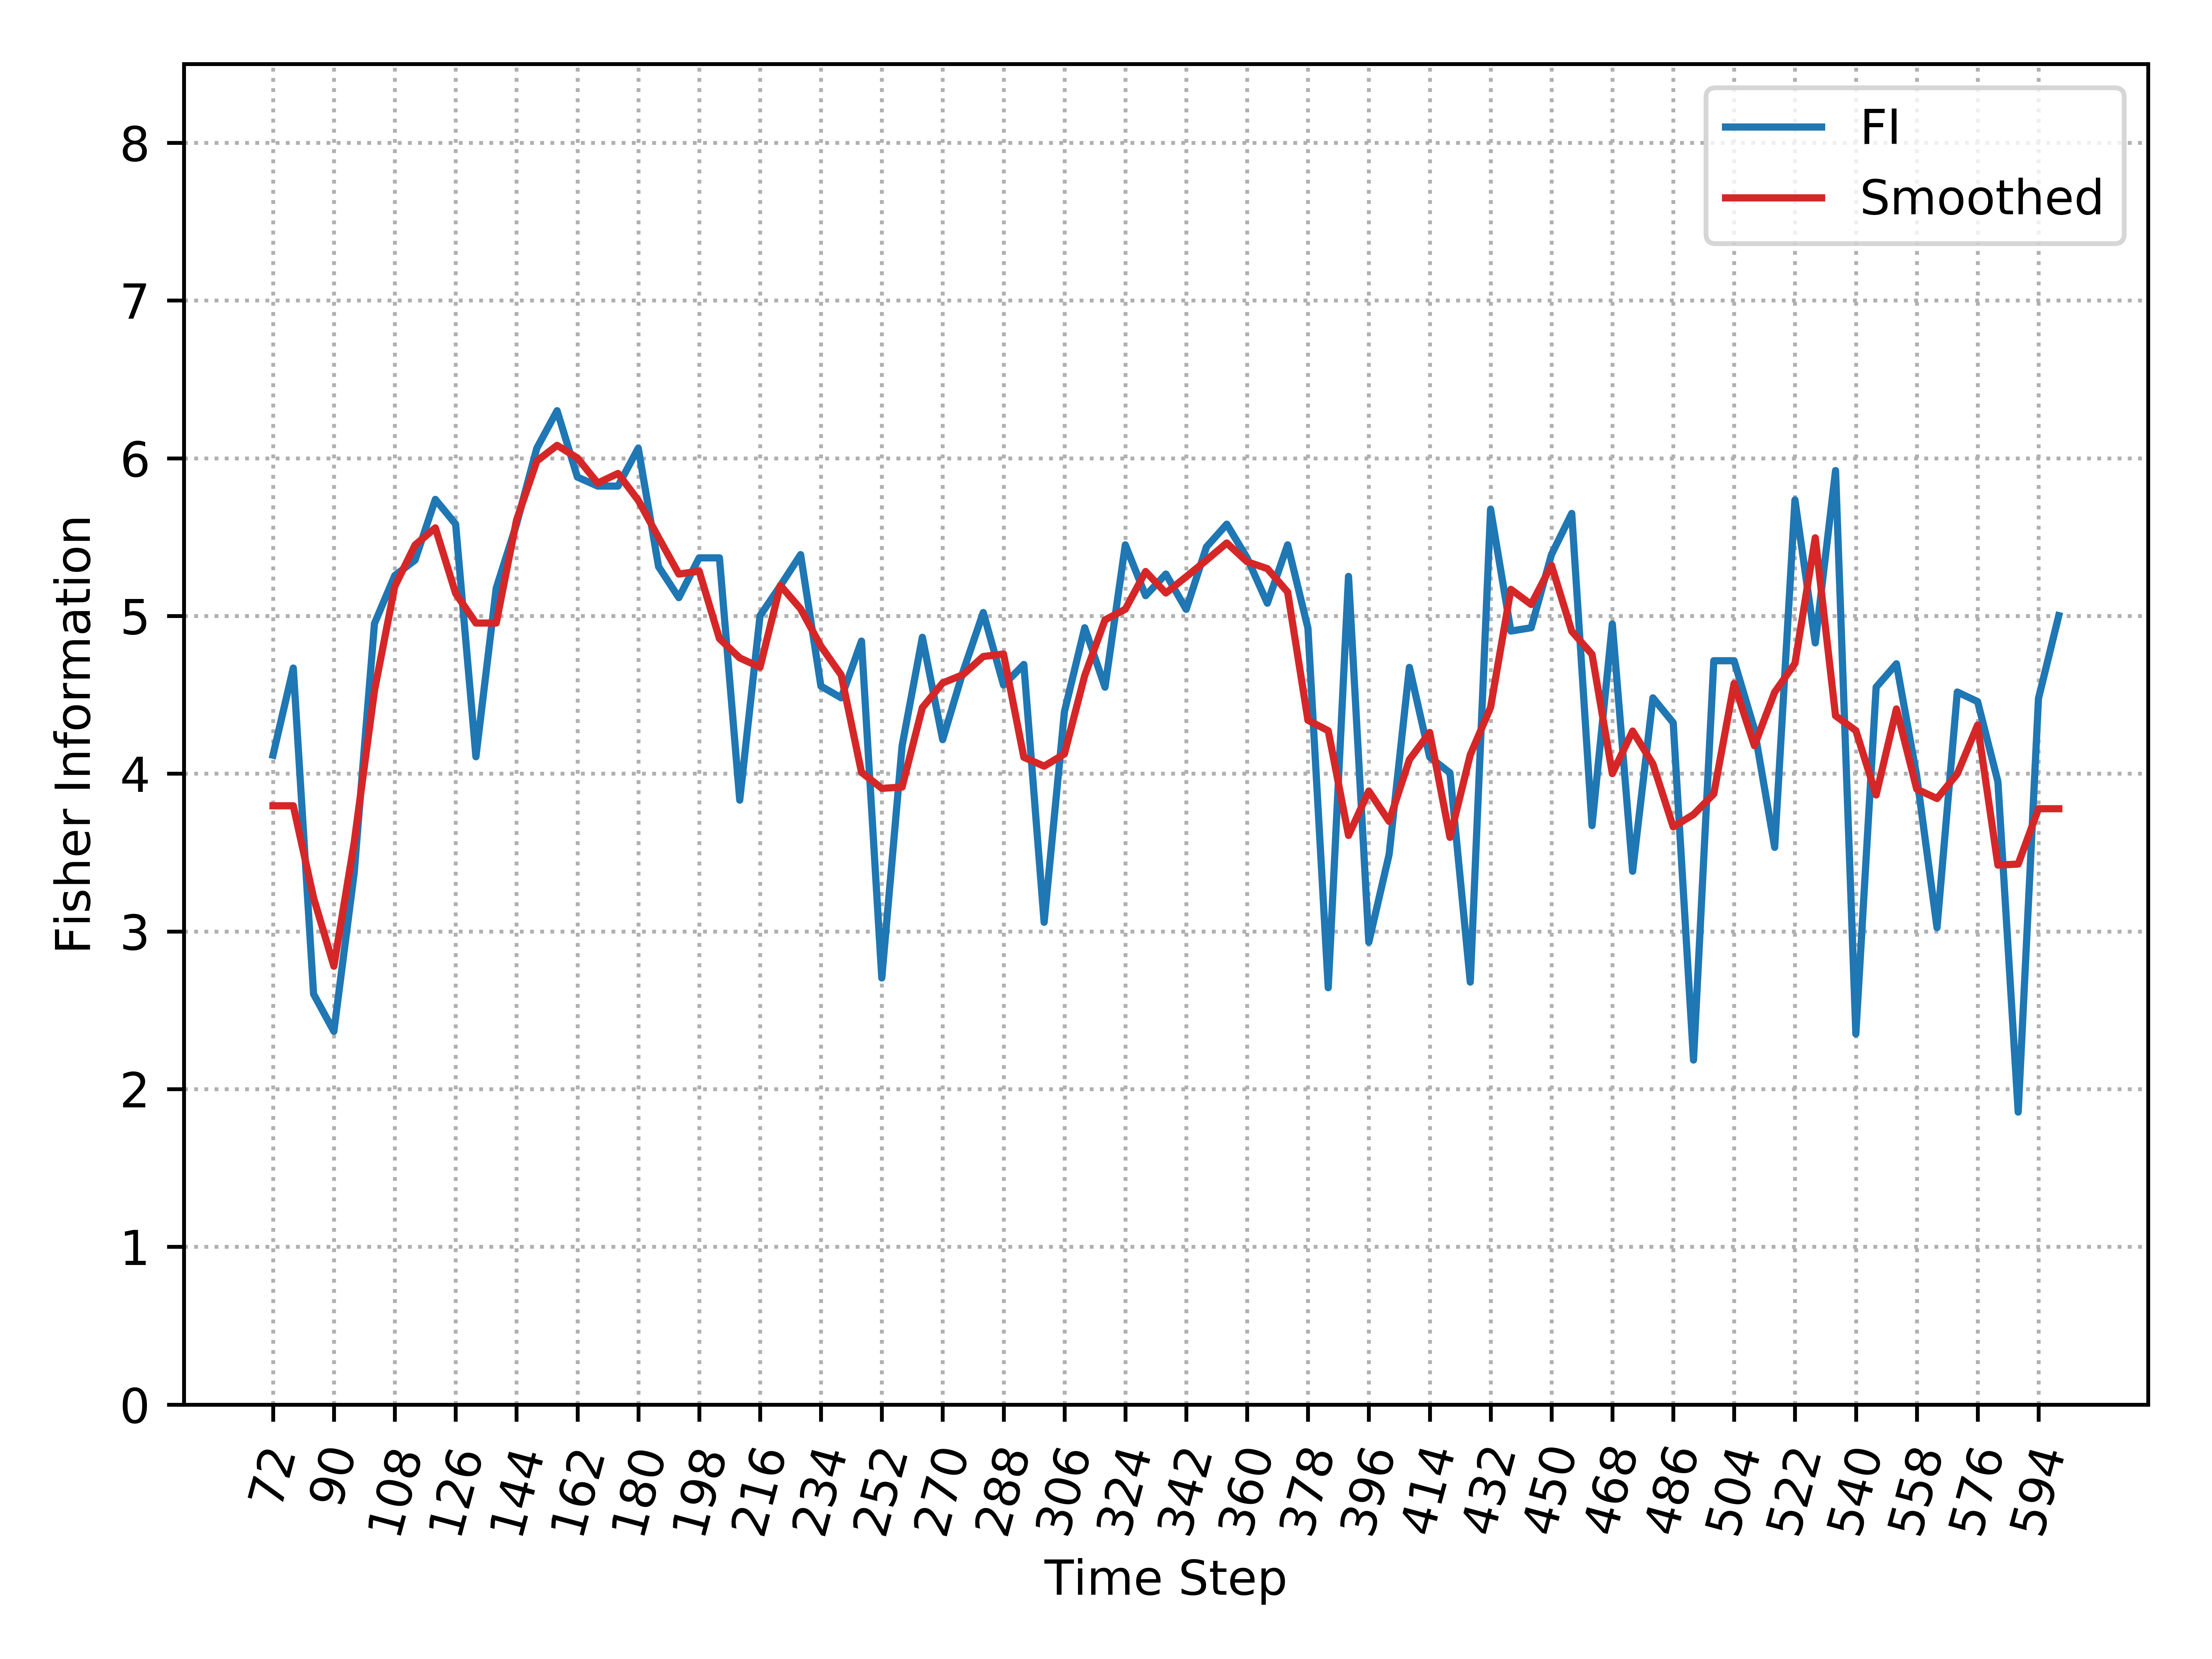

Values plotted in this chart, from the file beside it:
, Time_Step, FI, Smooth_FI
0, 72, 4.117, 3.796
1, 78, 4.67, 3.796
2, 84, 2.603, 3.213
3, 90, 2.366, 2.78
4, 96, 3.37, 3.563
5, 102, 4.952, 4.526
6, 108, 5.256, 5.187
7, 114, 5.354, 5.45
8, 120, 5.739, 5.559
9, 126, 5.582, 5.143
10, 132, 4.107, 4.955
11, 138, 5.176, 4.955
12, 144, 5.582, 5.607
13, 150, 6.064, 5.982
14, 156, 6.301, 6.082
15, 162, 5.88, 6.002
16, 168, 5.823, 5.842
17, 174, 5.823, 5.903
18, 180, 6.064, 5.733
19, 186, 5.313, 5.497
20, 192, 5.116, 5.266
21, 198, 5.368, 5.284
22, 204, 5.368, 4.856
23, 210, 3.832, 4.734
24, 216, 5.001, 4.675
25, 222, 5.191, 5.194
26, 228, 5.389, 5.045
27, 234, 4.555, 4.808
28, 240, 4.481, 4.626
29, 246, 4.841, 4.009
30, 252, 2.705, 3.907
31, 258, 4.175, 3.915
32, 264, 4.865, 4.419
33, 270, 4.216, 4.575
34, 276, 4.645, 4.628
35, 282, 5.022, 4.743
36, 288, 4.562, 4.759
37, 294, 4.693, 4.104
38, 300, 3.058, 4.048
39, 306, 4.393, 4.125
40, 312, 4.925, 4.622
41, 318, 4.548, 4.975
42, 324, 5.451, 5.043
43, 330, 5.129, 5.282
44, 336, 5.266, 5.145
45, 342, 5.042, 5.249
46, 348, 5.438, 5.354
47, 354, 5.582, 5.463
48, 360, 5.368, 5.344
49, 366, 5.081, 5.3
50, 372, 5.451, 5.152
51, 378, 4.923, 4.339
52, 384, 2.643, 4.272
53, 390, 5.251, 3.608
54, 396, 2.932, 3.89
55, 402, 3.488, 3.698
56, 408, 4.674, 4.089
57, 414, 4.105, 4.262
58, 420, 4.005, 3.596
59, 426, 2.679, 4.12
... 29 more rows
